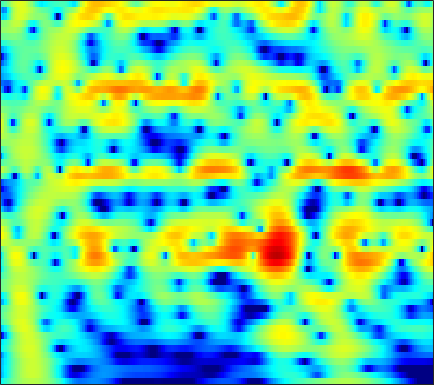

Source data for this figure (header and first rows):
-5.4864, -4.5771, -3.4816, -2.5001, -1.8351, -1.0365, -0.33333, 0.13208, 0.6754, 1.1326, 1.5059, 1.7314, 1.9616, 2.1129, 2.1743, 2.1857, 2.1182, 2.013, 1.8017, 1.5089, 1.1337, 0.79712, 0.2747, -0.33309
-8.652, -7.267, -5.575, -4.059, -3.031, -1.803, -0.727, -0.01614, 0.8081, 1.496, 2.051, 2.384, 2.717, 2.926, 3.001, 2.993, 2.86, 2.679, 2.326, 1.844, 1.229, 0.6789, -0.1811, -1.191
-8.179, -7.032, -5.546, -4.14, -3.155, -1.944, -0.8543, -0.1209, 0.7431, 1.473, 2.068, 2.427, 2.788, 3.015, 3.096, 3.087, 2.941, 2.743, 2.359, 1.837, 1.179, 0.5925, -0.3117, -1.36
-8.287, -7.218, -5.773, -4.367, -3.366, -2.125, -1.005, -0.2491, 0.6403, 1.39, 1.996, 2.357, 2.714, 2.928, 2.997, 2.967, 2.803, 2.592, 2.201, 1.69, 1.065, 0.529, -0.2685, -1.147
-10.77, -8.658, -6.327, -4.395, -3.145, -1.697, -0.4638, 0.3354, 1.248, 1.992, 2.573, 2.903, 3.202, 3.342, 3.342, 3.206, 2.912, 2.588, 2.022, 1.305, 0.4418, -0.2947, -1.381, -2.559
-5.564, -4.763, -3.628, -2.477, -1.631, -0.5583, 0.4251, 1.091, 1.872, 2.514, 3.011, 3.284, 3.511, 3.575, 3.513, 3.28, 2.87, 2.442, 1.697, 0.738, -0.4617, -1.542, -3.28, -5.461
-6.232, -5.584, -4.504, -3.285, -2.349, -1.139, -0.02063, 0.7317, 1.6, 2.298, 2.819, 3.094, 3.307, 3.349, 3.268, 3.02, 2.613, 2.207, 1.539, 0.7307, -0.2043, -0.9844, -2.122, -3.343
-19.18, -14.54, -9.644, -6.176, -4.162, -2.01, -0.3187, 0.701, 1.78, 2.569, 3.097, 3.333, 3.446, 3.345, 3.139, 2.707, 2.122, 1.609, 0.8598, 0.08619, -0.6549, -1.162, -1.745, -2.211
-7.418, -6.403, -4.639, -2.753, -1.407, 0.1951, 1.526, 2.337, 3.166, 3.723, 4.016, 4.057, 3.871, 3.402, 2.856, 1.857, 0.5285, -0.6874, -2.584, -4.658, -6.426, -7.048, -6.698, -5.641
-2.991, -2.097, -0.9488, 0.1513, 0.9245, 1.859, 2.65, 3.133, 3.612, 3.884, 3.936, 3.818, 3.433, 2.773, 2.079, 0.8522, -0.7744, -2.304, -4.851, -8.037, -11.3, -12.16, -10.35, -7.979
-1.913, -1.218, -0.3277, 0.5238, 1.118, 1.822, 2.411, 2.766, 3.121, 3.309, 3.304, 3.17, 2.824, 2.287, 1.765, 0.9271, -0.05301, -0.8516, -1.929, -2.929, -3.755, -4.213, -4.598, -4.795
-2.191, -1.775, -1.02, -0.1264, 0.5659, 1.45, 2.217, 2.685, 3.141, 3.386, 3.409, 3.29, 2.955, 2.429, 1.935, 1.167, 0.3183, -0.3361, -1.177, -1.937, -2.587, -3.006, -3.518, -4.048
-8.554, -8.197, -5.414, -2.473, -0.6534, 1.254, 2.679, 3.468, 4.163, 4.497, 4.519, 4.337, 3.816, 2.982, 2.157, 0.8109, -0.7388, -1.959, -3.45, -4.413, -4.679, -4.545, -4.247, -4.066
-5.619, -5.394, -3.537, -1.236, 0.3119, 2.015, 3.275, 3.963, 4.564, 4.825, 4.755, 4.465, 3.756, 2.65, 1.508, -0.5464, -3.438, -6.498, -13.18, -22.68, -12.19, -8.596, -5.93, -4.47
-0.6066, -0.3622, 0.1412, 0.7762, 1.312, 2.023, 2.622, 2.958, 3.258, 3.369, 3.242, 2.99, 2.45, 1.678, 0.9491, -0.2146, -1.509, -2.465, -3.567, -4.241, -4.363, -4.196, -3.844, -3.519
-0.8455, -0.5105, -0.0003826, 0.5579, 0.9703, 1.461, 1.883, 2.136, 2.358, 2.424, 2.344, 2.196, 1.88, 1.439, 1.046, 0.4644, -0.1558, -0.613, -1.167, -1.623, -1.984, -2.183, -2.376, -2.534
-2.824, -2.088, -1.094, -0.1452, 0.4832, 1.167, 1.698, 2.011, 2.275, 2.366, 2.326, 2.215, 1.95, 1.587, 1.271, 0.8269, 0.3448, -0.03395, -0.5195, -0.9885, -1.446, -1.768, -2.153, -2.467
-5.837, -3.87, -1.786, -0.1814, 0.7554, 1.768, 2.483, 2.828, 3.064, 3.079, 2.908, 2.639, 2.178, 1.645, 1.215, 0.6601, 0.1587, -0.1961, -0.6817, -1.242, -1.868, -2.429, -3.244, -4.036
-4.376, -2.714, -0.5915, 1.144, 2.2, 3.31, 4.057, 4.332, 4.392, 4.109, 3.426, 2.677, 1.45, 0.0529, -0.954, -1.958, -2.275, -2.186, -2.023, -2.089, -2.581, -3.328, -5.05, -7.94
-6.218, -3.1, -0.158, 1.922, 3.113, 4.192, 4.767, 4.962, 4.851, 4.253, 3.128, 1.936, -0.4996, -4.304, -9.044, -34.17, -11.22, -6.84, -3.914, -2.527, -2.156, -2.326, -3.054, -4.194
-1.574, -0.4635, 0.9088, 1.953, 2.559, 3.092, 3.295, 3.316, 3.125, 2.679, 2.044, 1.351, 0.2087, -1.03, -1.889, -2.692, -2.794, -2.561, -2.147, -1.866, -1.875, -2.035, -2.375, -2.72
3.251, 3.018, 2.681, 2.359, 2.02, 1.5, 1.069, 0.7555, 0.4967, 0.515, 0.5978, 0.6665, 0.7709, 0.7045, 0.64, 0.4961, 0.2369, -0.009335, -0.4413, -1.115, -1.988, -2.837, -4.128, -5.433
5.366, 4.657, 3.551, 2.17, 0.8333, -1.373, -4.094, -6.15, -6.759, -4.548, -2.178, -0.7197, 0.7392, 1.652, 2.074, 2.356, 2.292, 2.047, 1.415, 0.3914, -1.08, -2.604, -5.464, -10.05
4.346, 3.623, 2.442, 0.9578, -0.3397, -2.633, -5.331, -7.31, -7.886, -5.471, -2.842, -1.163, 0.4365, 1.584, 2.158, 2.575, 2.687, 2.549, 2.091, 1.338, 0.26, -0.6933, -2.123, -3.528
1.824, 1.291, 0.5122, -0.2615, -0.7844, -1.434, -1.833, -1.946, -1.738, -1.185, -0.3915, 0.2907, 1.098, 1.814, 2.233, 2.579, 2.708, 2.639, 2.353, 1.844, 1.115, 0.4505, -0.5691, -1.703
-1.414, -2.049, -2.721, -3.131, -3.256, -2.982, -2.525, -2.015, -1.207, -0.377, 0.5101, 1.1, 1.854, 2.493, 2.863, 3.233, 3.402, 3.409, 3.244, 2.867, 2.283, 1.681, 0.6457, -0.6965
-6.805, -8.365, -10.61, -11.98, -11.49, -9.361, -6.917, -5.271, -3.397, -1.802, -0.4666, 0.392, 1.382, 2.166, 2.64, 3.124, 3.439, 3.565, 3.572, 3.4, 3.042, 2.649, 1.95, 1.036
-10.88, -12.84, -16.34, -19.37, -18.2, -13.72, -10.17, -7.974, -5.682, -3.784, -2.276, -1.287, -0.1727, 0.7272, 1.307, 1.911, 2.375, 2.621, 2.831, 2.909, 2.857, 2.743, 2.496, 2.153
-11.92, -12.41, -12.59, -12.27, -11.67, -10.44, -8.925, -7.723, -6.182, -4.714, -3.417, -2.531, -1.511, -0.6253, -0.05541, 0.5936, 1.127, 1.458, 1.826, 2.111, 2.317, 2.423, 2.499, 2.524
-17.38, -15.62, -13.38, -11.82, -10.66, -9.552, -8.284, -7.429, -6.202, -5.028, -3.904, -3.119, -2.264, -1.49, -1.042, -0.4801, 0.01078, 0.3716, 0.8378, 1.289, 1.723, 2.005, 2.337, 2.605
-13.04, -11.81, -10.43, -9.567, -9.345, -9.034, -8.65, -8, -6.647, -5.185, -3.796, -3.008, -2.198, -1.811, -1.67, -1.652, -1.551, -1.292, -0.6545, 0.2162, 1.091, 1.677, 2.297, 2.716
-0.8429, -1.581, -2.774, -4.231, -6.103, -9.893, -19.1, -17.22, -8.313, -3.992, -1.505, -0.5189, 0.08958, -0.3558, -1.294, -3.777, -7.595, -8.924, -4.997, -1.193, 1.164, 2.286, 3.071, 3.235
2.693, 1.991, 1.084, 0.09454, -0.7475, -1.875, -2.46, -2.259, -1.037, 0.4149, 1.581, 2.123, 2.274, 1.799, 0.9668, -0.6608, -2.381, -2.806, -1.619, 0.1379, 1.452, 1.963, 1.965, 1.15
-2.004, -1.77, -1.142, -0.6502, -0.2802, 0.05525, 0.4492, 0.7797, 1.249, 1.744, 2.08, 2.299, 2.319, 2.197, 1.936, 1.559, 1.165, 0.9328, 0.7469, 0.5962, 0.3832, 0.06317, -0.6, -1.582
-10.3, -6.371, -3.402, -1.518, -0.5442, 0.4714, 1.195, 1.651, 2.115, 2.47, 2.718, 2.801, 2.841, 2.725, 2.591, 2.3, 1.934, 1.609, 1.086, 0.4791, -0.2691, -0.9079, -1.889, -2.996
-3.005, -2.333, -1.321, -0.3105, 0.3113, 1.057, 1.638, 1.998, 2.393, 2.67, 2.874, 2.93, 2.939, 2.812, 2.653, 2.316, 1.86, 1.434, 0.7373, -0.1061, -1.128, -2.012, -3.396, -5.051
0.89, 0.812, 0.8463, 0.9536, 1.118, 1.32, 1.597, 1.791, 2.067, 2.314, 2.488, 2.589, 2.592, 2.5, 2.317, 1.966, 1.455, 0.9664, 0.1958, -0.7531, -1.851, -2.826, -4.309, -6.093
2.527, 2.084, 1.54, 1.044, 0.7697, 0.5655, 0.6077, 0.7951, 1.165, 1.614, 2.004, 2.243, 2.416, 2.415, 2.285, 1.941, 1.396, 0.8631, 0.008177, -0.9842, -2.075, -2.913, -4.047, -5.162
3.519, 2.612, 1.134, -0.504, -1.813, -2.998, -3.058, -2.243, -0.7636, 0.647, 1.787, 2.381, 2.929, 3.111, 3.066, 2.707, 2.046, 1.359, 0.1676, -1.23, -2.743, -3.764, -4.75, -5.104
3.887, 2.711, 0.5542, -2.48, -5.962, -14.67, -13.76, -7.236, -2.733, -0.02572, 1.748, 2.614, 3.395, 3.7, 3.699, 3.332, 2.556, 1.675, -0.01921, -2.417, -5.96, -9.984, -16.33, -11.46
2.486, 1.675, 0.5047, -0.7931, -1.759, -2.544, -2.624, -2.122, -1.101, -0.002283, 0.9693, 1.564, 2.1, 2.413, 2.423, 2.198, 1.649, 0.9934, -0.2019, -1.836, -3.831, -5.291, -6.436, -5.842
0.4613, 0.116, -0.359, -0.8166, -1.105, -1.329, -1.373, -1.296, -0.9897, -0.6207, -0.1798, 0.1778, 0.5677, 0.921, 1.089, 1.194, 1.109, 0.913, 0.5153, -0.03227, -0.6218, -1.023, -1.372, -1.426
-1.373, -1.483, -1.78, -2.026, -2.072, -2.225, -2.192, -2.179, -2.124, -1.983, -1.767, -1.489, -0.8768, -0.2067, 0.3951, 1.068, 1.577, 1.834, 1.949, 1.87, 1.606, 1.289, 0.7803, 0.2226
-3.368, -3.923, -4.515, -4.76, -4.671, -4.225, -3.864, -3.728, -4.113, -4.902, -5.84, -6.017, -4.548, -2.154, -0.4074, 1.484, 2.871, 3.603, 4.185, 4.362, 4.127, 3.688, 2.65, 0.9932
-8.339, -10.29, -14.67, -18.73, -14.81, -9.594, -7.114, -6.187, -6.149, -7.741, -11.74, -14.88, -9.637, -4.265, -1.602, 1.021, 2.784, 3.706, 4.544, 4.92, 4.886, 4.572, 3.708, 2.236
-11.43, -11.43, -12.12, -12.21, -11.34, -9.147, -7.289, -6.361, -5.453, -5.023, -4.717, -4.425, -3.594, -2.436, -1.546, -0.4456, 0.4894, 1.065, 1.707, 2.244, 2.658, 2.842, 2.941, 2.855
-9.228, -8.708, -7.98, -7.273, -6.684, -5.712, -4.735, -4.112, -3.425, -2.879, -2.45, -2.255, -2.118, -2.082, -2.178, -2.472, -2.835, -3, -2.801, -1.911, -0.6247, 0.3797, 1.57, 2.513
-8.082, -7.694, -6.856, -5.846, -5.039, -4.101, -3.215, -2.605, -1.998, -1.58, -1.398, -1.392, -1.675, -2.365, -3.221, -5.043, -8.194, -12.28, -18.84, -10.35, -4.968, -2.332, 0.1673, 1.935
-12.24, -10.99, -8.927, -6.961, -5.691, -4.307, -3.188, -2.488, -1.8, -1.361, -1.167, -1.162, -1.403, -1.968, -2.605, -3.716, -5.073, -6.004, -6.317, -5.042, -2.966, -1.408, 0.3966, 1.862
-19.63, -14.72, -10.58, -7.804, -6.264, -4.647, -3.442, -2.744, -2.036, -1.565, -1.282, -1.197, -1.207, -1.339, -1.496, -1.702, -1.847, -1.842, -1.604, -1.087, -0.3322, 0.3226, 1.204, 2.028
-8.977, -8.222, -6.951, -5.645, -4.714, -3.671, -2.844, -2.363, -1.871, -1.536, -1.343, -1.277, -1.244, -1.225, -1.2, -1.147, -1.004, -0.8199, -0.4772, -0.03497, 0.4856, 0.9058, 1.473, 2.001
-4.065, -3.766, -3.292, -2.77, -2.39, -1.935, -1.574, -1.388, -1.26, -1.262, -1.385, -1.517, -1.725, -1.899, -1.953, -1.888, -1.635, -1.339, -0.8368, -0.2554, 0.3398, 0.7698, 1.311, 1.789
-1.006, -0.8588, -0.6217, -0.3821, -0.2449, -0.1003, -0.05662, -0.1128, -0.3562, -0.8116, -1.482, -2.117, -3.091, -4.068, -4.608, -4.716, -4.127, -3.386, -2.265, -1.193, -0.2709, 0.3085, 0.9402, 1.442
0.7444, 0.8101, 0.9662, 1.166, 1.328, 1.474, 1.482, 1.358, 0.9641, 0.2247, -0.9562, -2.259, -4.759, -8.673, -13.25, -16.54, -9.866, -6.545, -3.68, -1.845, -0.639, -0.02148, 0.5012, 0.7977
0.1476, 0.1179, 0.3367, 0.8613, 1.386, 2.039, 2.517, 2.691, 2.641, 2.215, 1.357, 0.4188, -1.272, -3.325, -4.723, -5.348, -4.322, -3.12, -1.681, -0.6862, -0.1441, -0.03236, -0.253, -0.866
-5.562, -6.914, -6.331, -3.545, -1.515, 0.6756, 2.21, 2.976, 3.553, 3.7, 3.466, 3.107, 2.471, 1.761, 1.262, 0.7594, 0.4877, 0.4026, 0.3435, 0.2307, -0.08507, -0.5512, -1.58, -3.333
-8.126, -10.35, -9.52, -5.3, -2.585, 0.04263, 1.854, 2.8, 3.581, 3.926, 3.917, 3.695, 3.201, 2.536, 1.965, 1.129, 0.3477, -0.1887, -0.7882, -1.242, -1.637, -1.945, -2.512, -3.3
-2.542, -2.173, -1.411, -0.3035, 0.6059, 1.804, 2.793, 3.367, 3.856, 4.015, 3.847, 3.499, 2.715, 1.579, 0.4974, -1.164, -3.048, -4.392, -5.649, -5.919, -5.373, -4.772, -4.053, -3.534
